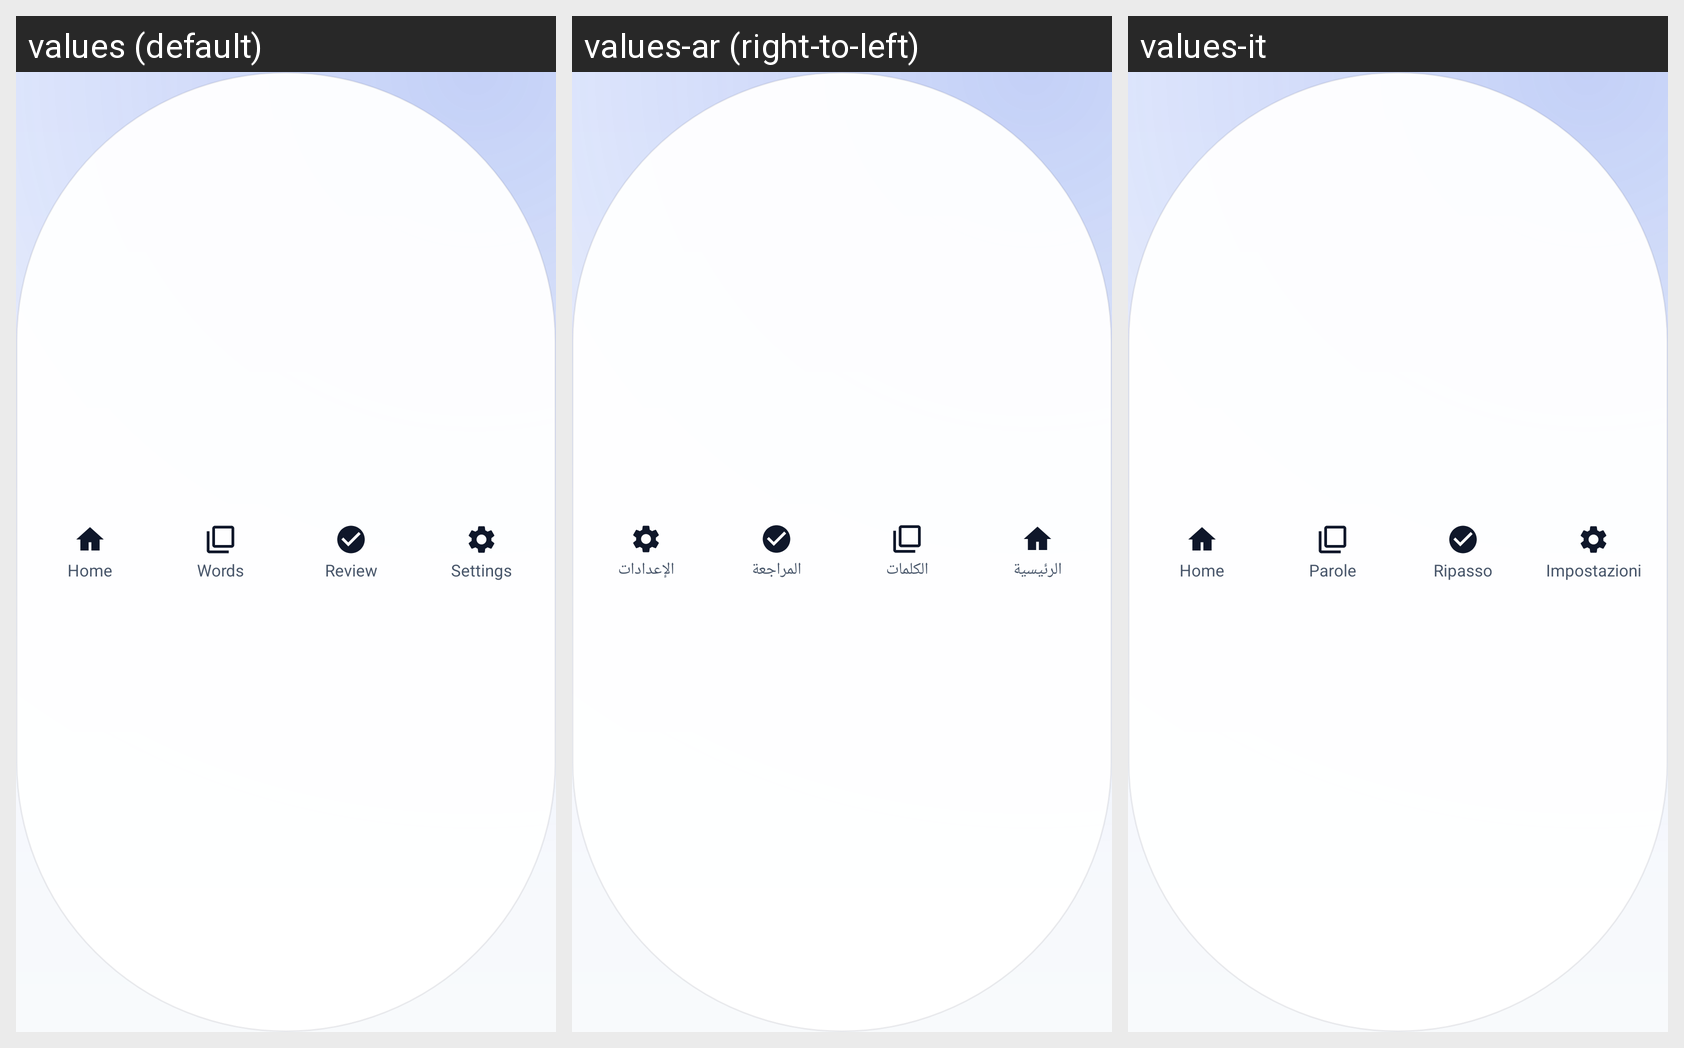

The Android screen above is rendered under several locales of the same app. Produce the string resources it draws, with the default and per-locale values.
Android screen res/layout/view_navbar.xml rendered under 3 locales, left to right: values (default), values-ar (right-to-left), values-it. Device: Nexus 5 (rendered at 1080×1920; each locale shown at half size, 540×960, under a caption strip naming it); theme Theme.LumenRead.
Strings drawn on this screen, with the default value and each locale's value (text and hints the layout hard-codes, and strings that could not be matched under every locale, appear in the picture but are not listed):

nav_home
  values: Home
  values-ar: الرئيسية
  values-it: Home

nav_words
  values: Words
  values-ar: الكلمات
  values-it: Parole

nav_review
  values: Review
  values-ar: المراجعة
  values-it: Ripasso

nav_settings
  values: Settings
  values-ar: الإعدادات
  values-it: Impostazioni
